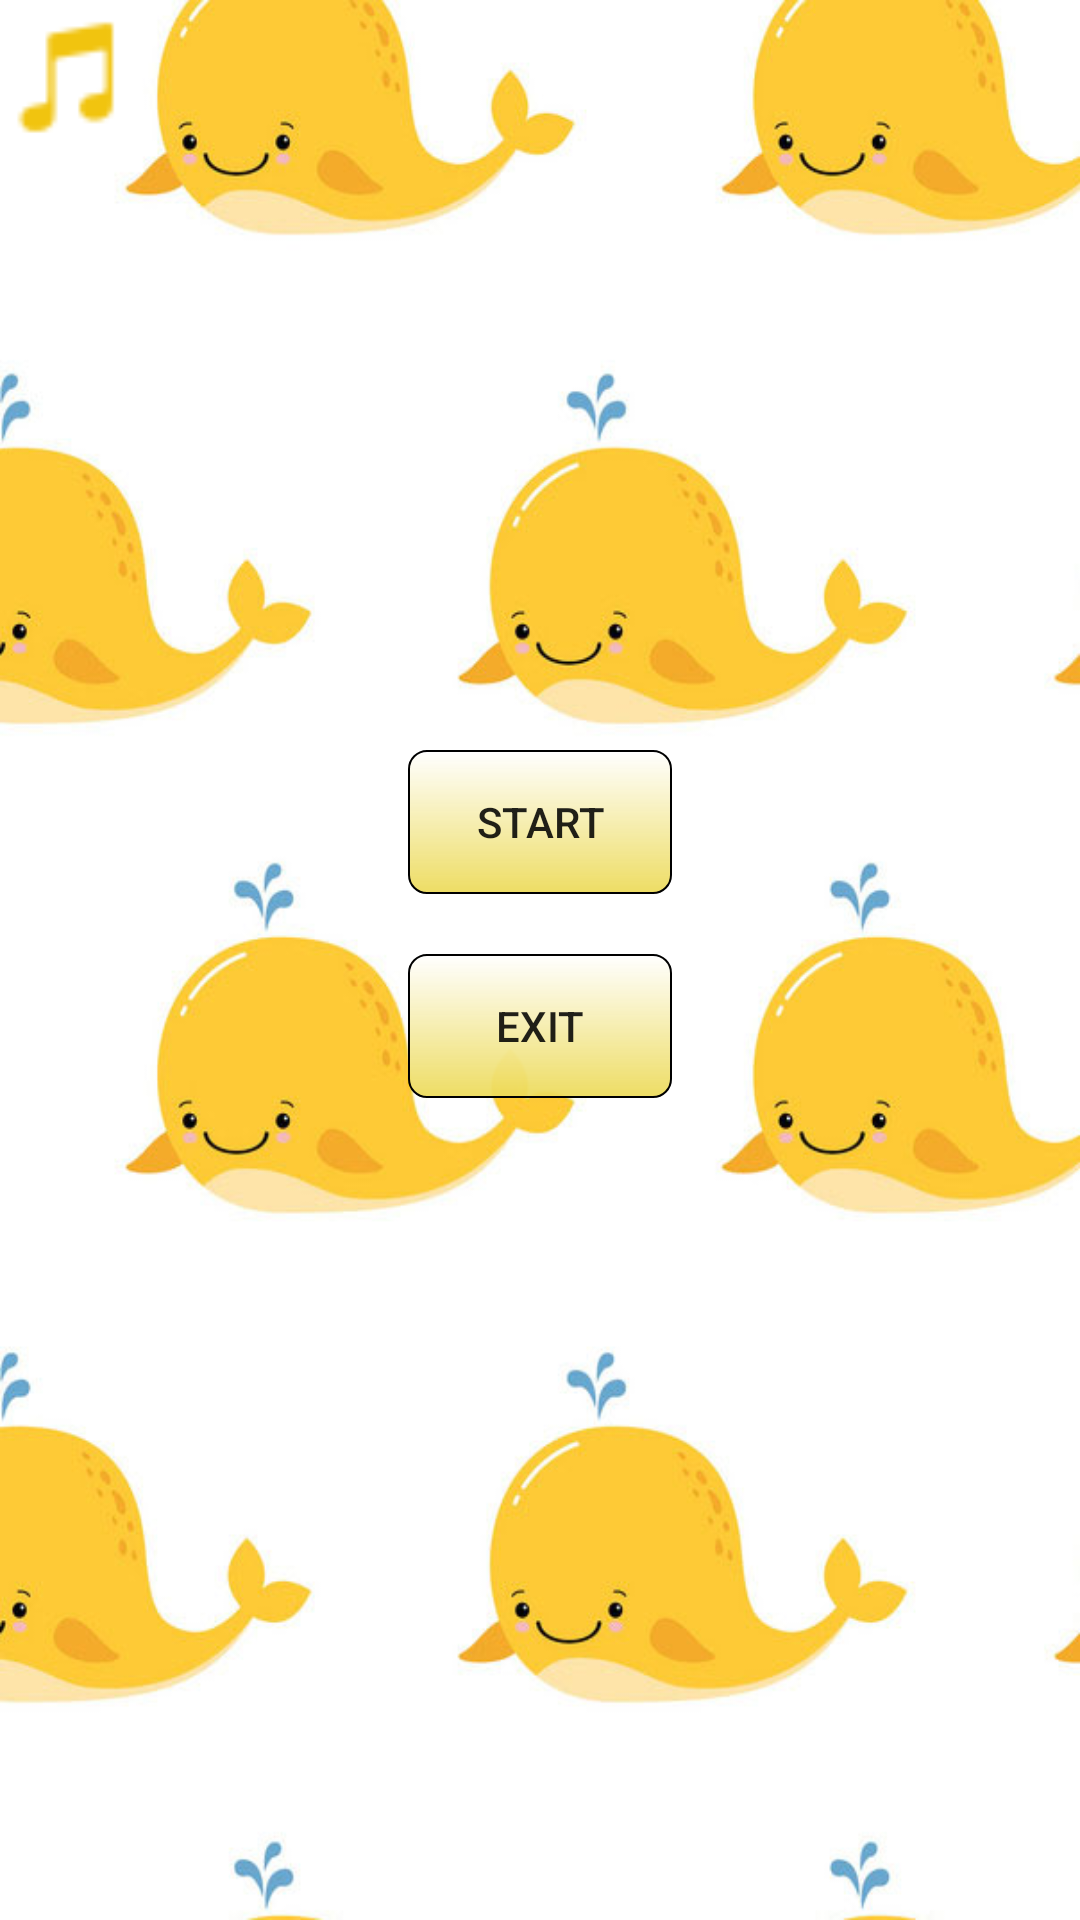

Layout XML and referenced resources for this Android screen:
<!-- AndroidManifest.xml: application theme AppTheme -->
<!-- res/layout/fragment_first_.xml -->
<?xml version="1.0" encoding="utf-8"?>
<FrameLayout xmlns:android="http://schemas.android.com/apk/res/android"
    xmlns:tools="http://schemas.android.com/tools"
    android:layout_width="match_parent"
    android:layout_height="match_parent"
    tools:context=".View.First_Fragment"
    android:background="@drawable/whale">













    <LinearLayout
        android:layout_width="match_parent"
        android:layout_height="wrap_content"
        android:layout_marginTop="250dp"
        android:orientation="vertical">

        <Button
            android:layout_width="wrap_content"
            android:layout_height="wrap_content"
            android:text="@string/btn_start"
            android:id="@+id/btn_start"
            android:background="@drawable/drawables"
            android:layout_gravity="center"
            android:layout_marginBottom="10dp"
            />
        <Button
            android:layout_width="wrap_content"
            android:layout_height="wrap_content"
            android:text="@string/btn_exit"
            android:id="@+id/btn_exit"
            android:background="@drawable/drawables"
            android:layout_gravity="center"
            android:layout_marginTop="10dp"/>
    </LinearLayout>

    <ImageButton
        android:layout_width="50dp"
        android:layout_height="50dp"
        android:id="@+id/ib_music"
        android:background="@drawable/music"/>

</FrameLayout>
<!-- resources referenced by this layout -->
<resources>
  <color name="darkblue">#1CC0B1</color>
  <!-- drawable drawables (drawable) -->
  <?xml version="1.0" encoding="utf-8"?>
  <shape xmlns:android="http://schemas.android.com/apk/res/android"
      android:shape="rectangle">
      <gradient android:startColor="#FFFFFF"
          android:endColor="@color/yellow"
          android:angle="270" />
      <corners android:radius="6dp" />
      <stroke android:width="2px" android:color="#000000" />
  </shape>
  <!-- drawable music: png bitmap (drawable, 574 bytes) -->
  <!-- drawable whale: jpg bitmap (drawable, 78358 bytes) -->
  <string name="btn_exit">Exit</string>
  <string name="btn_start">START</string>
  <string name="main_fragment">Welcome!</string>
  <style name="AppTheme" parent="Theme.AppCompat.Light.NoActionBar">
          
          <item name="colorPrimary">@color/softyellow</item>
          <item name="colorPrimaryDark">@color/yellow</item>
          <item name="colorAccent">@color/white</item>
      </style>
  <color name="yellow">#EBECDA57</color>
  <color name="softyellow">#E0CB42</color>
  <color name="white">#ffff</color>
</resources>
